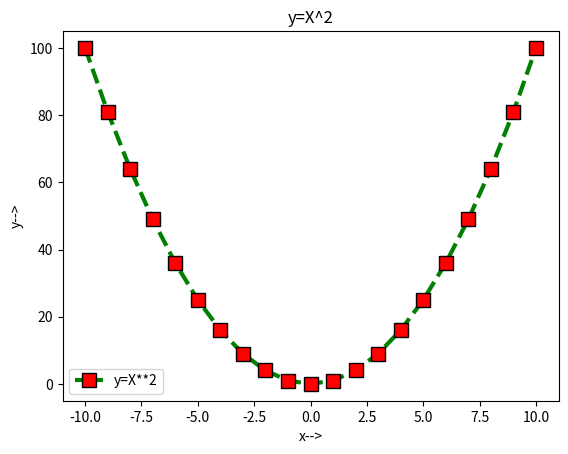

Source code (Python):
# -*- coding: utf-8 -*-
"""
Created on Fri Aug  2 14:15:07 2019

[redacted]
"""

#Plot y=x^2
import numpy as np
import matplotlib.pyplot as plt
x=np.arange(-10,11,1)
y=x**2
plt.plot(x,y,lw=3,ls='--',c='g',marker='s',markersize=10,markerfacecolor='r',markeredgecolor='k')
plt.legend(['y=X**2'])
plt.title('y=X^2')
plt.xlabel('x-->')
plt.ylabel('y-->')
plt.show()